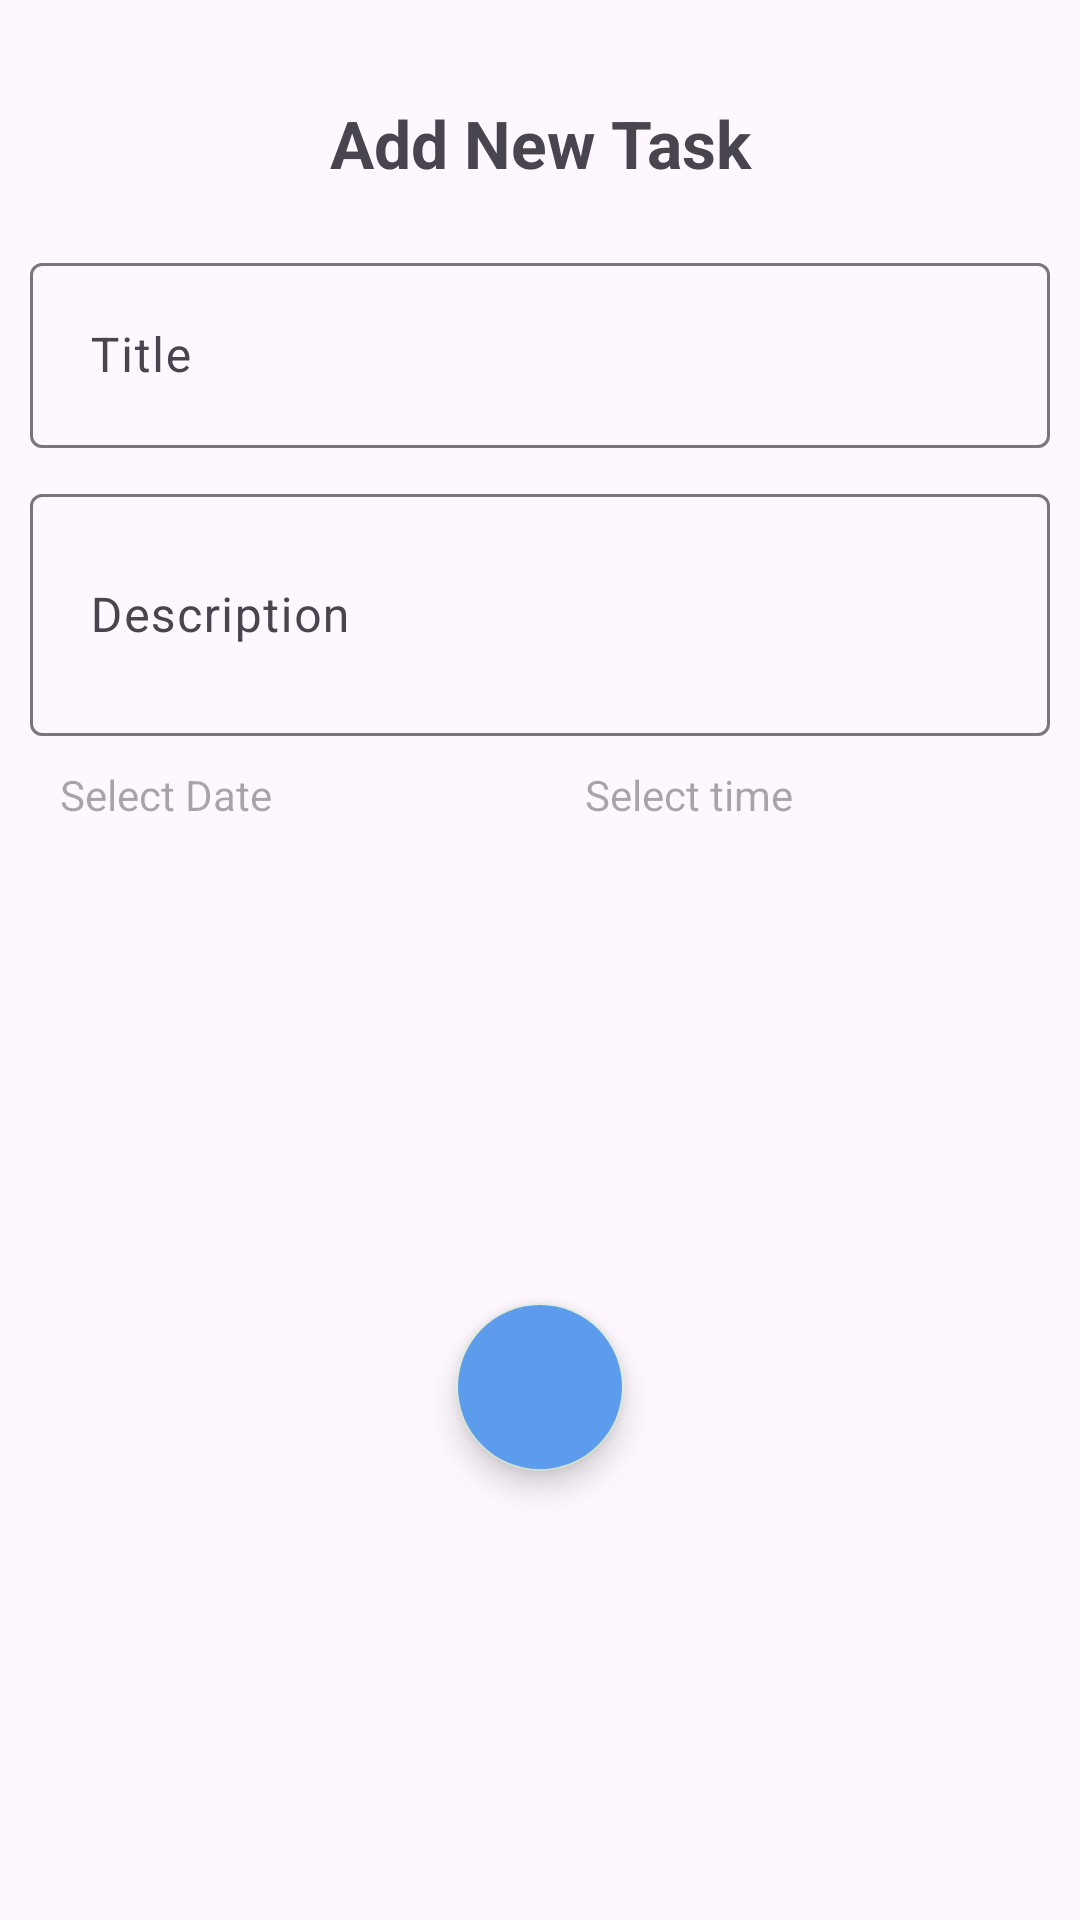

Produce the Android XML layout that renders to this screen, including the resource entries it uses.
<!-- AndroidManifest.xml: application theme Theme.ToDoApp -->
<!-- res/layout/fragment_add_task.xml -->
<?xml version="1.0" encoding="utf-8"?>
<androidx.constraintlayout.widget.ConstraintLayout xmlns:android="http://schemas.android.com/apk/res/android"
    xmlns:app="http://schemas.android.com/apk/res-auto"
    style="@style/bottom_nav_style"
    android:layout_width="match_parent"
    android:layout_height="wrap_content">

    <View
        android:id="@+id/dismiss"
        android:layout_width="0dp"
        android:layout_height="3dp"
        android:layout_marginTop="10dp"
        android:background="@drawable/dismiss"
        app:layout_constraintEnd_toEndOf="parent"
        app:layout_constraintStart_toStartOf="parent"
        app:layout_constraintTop_toTopOf="parent"
        app:layout_constraintWidth_percent=".3" />

    <TextView
        android:id="@+id/add_new_task_tv"
        android:layout_width="match_parent"
        android:layout_height="wrap_content"
        android:layout_marginTop="10dp"
        android:gravity="center"
        android:padding="10dp"
        android:text="@string/add_new_task"
        android:textSize="22sp"
        android:textStyle="bold"
        app:layout_constraintTop_toBottomOf="@id/dismiss" />

    <com.google.android.material.textfield.TextInputLayout
        android:id="@+id/title_til"
        android:layout_width="match_parent"
        android:layout_height="wrap_content"
        android:layout_marginStart="10dp"
        android:layout_marginTop="10dp"
        android:layout_marginEnd="10dp"
        app:layout_constraintTop_toBottomOf="@+id/add_new_task_tv"

        >

        <com.google.android.material.textfield.TextInputEditText
            android:id="@+id/title"
            android:layout_width="match_parent"
            android:layout_height="wrap_content"
            android:hint="@string/title"
            android:padding="20dp" />
    </com.google.android.material.textfield.TextInputLayout>

    <com.google.android.material.textfield.TextInputLayout
        android:id="@+id/description_til"
        android:layout_width="match_parent"
        android:layout_height="wrap_content"
        android:layout_marginStart="10dp"
        android:layout_marginTop="10dp"
        android:layout_marginEnd="10dp"
        app:layout_constraintTop_toBottomOf="@+id/title_til">

        <com.google.android.material.textfield.TextInputEditText
            android:id="@+id/description"
            android:layout_width="match_parent"
            android:layout_height="wrap_content"
            android:hint="@string/description"
            android:lines="2"
            android:maxLines="5"
            android:padding="20dp" />
    </com.google.android.material.textfield.TextInputLayout>

    <com.google.android.material.textfield.TextInputLayout
        android:id="@+id/select_date_til"
        android:layout_width="0dp"
        android:layout_height="wrap_content"
        android:layout_marginEnd="10dp"
        android:layout_marginStart="10dp"

        app:layout_constraintEnd_toStartOf="@+id/select_time_til"
        app:layout_constraintHorizontal_bias="0.5"
        app:layout_constraintHorizontal_chainStyle="spread"
        app:layout_constraintStart_toStartOf="parent"
        app:layout_constraintTop_toBottomOf="@+id/description_til">

        <TextView
            android:id="@+id/select_date_tv"
            android:layout_width="match_parent"
            android:layout_height="wrap_content"
            android:hint="@string/select_date"
            android:padding="10dp"
            app:layout_constraintTop_toBottomOf="@id/description_til" />
    </com.google.android.material.textfield.TextInputLayout>

    <com.google.android.material.textfield.TextInputLayout
        android:id="@+id/select_time_til"
        android:layout_width="0dp"
        android:layout_height="wrap_content"
        android:layout_marginEnd="10dp"
        app:layout_constraintEnd_toEndOf="parent"
        app:layout_constraintHorizontal_bias="0.5"
        app:layout_constraintStart_toEndOf="@+id/select_date_til"
        app:layout_constraintTop_toBottomOf="@+id/description_til">

        <TextView
            android:id="@+id/select_time_tv"
            android:layout_width="match_parent"
            android:layout_height="wrap_content"
            android:hint="@string/select_time"
            android:padding="10dp" />
    </com.google.android.material.textfield.TextInputLayout>

    <com.google.android.material.floatingactionbutton.FloatingActionButton
        android:id="@+id/add_task_btn"
        android:layout_width="wrap_content"
        android:layout_height="wrap_content"
        android:layout_margin="20dp"
        android:backgroundTint="@color/blue"
        android:src="@drawable/ic_check"
        app:layout_constraintBottom_toBottomOf="parent"
        app:layout_constraintEnd_toEndOf="parent"
        app:layout_constraintStart_toStartOf="parent"
        app:layout_constraintTop_toBottomOf="@id/select_date_til" />

</androidx.constraintlayout.widget.ConstraintLayout>
<!-- resources referenced by this layout -->
<resources>
  <color name="blue">#5D9CEC</color>
  <string name="add_new_task">Add New Task</string>
  <string name="description">Description</string>
  <string name="select_date">Select Date</string>
  <string name="select_time">Select time</string>
  <string name="title">Title</string>
  <style name="bottom_nav_style">
          <item name="android:backgroundTint">@color/white</item>
      </style>
  <style name="Theme.ToDoApp" parent="Theme.Material3.DayNight.NoActionBar">
          
          
          <item name="colorPrimary">@color/blue</item>
          <item name="colorPrimaryDark">#254875</item>
          <item name="colorOnPrimary">@color/white</item>
          <item name="colorSecondary">@color/lime</item>
          <item name="colorOnSecondary">@color/black</item>
          <item name="android:statusBarColor">@color/blue</item>
          <item name="floatingActionButtonStyle">@style/fab_style</item>
          <item name="android:homeAsUpIndicator">@drawable/back</item>
      </style>
  <color name="white">#FFFFFFFF</color>
  <color name="lime">#DFECDB</color>
  <color name="black">#FF000000</color>
  <style name="fab_style" parent="Widget.Design.FloatingActionButton">
          <item name="shapeAppearanceOverlay">@style/fab_rounded</item>
      </style>
  <style name="fab_rounded" parent="ShapeAppearance.MaterialComponents.SmallComponent">
          <item name="cornerFamily">rounded</item>
          <item name="cornerSize">50%</item>
          <item name="background">@drawable/button_background</item>
      </style>
  <!-- drawable button_background (drawable) -->
  <?xml version="1.0" encoding="utf-8"?>
  <shape xmlns:android="http://schemas.android.com/apk/res/android"
      android:shape="rectangle">
  
      <solid android:color="@color/blue" />
      <corners android:radius="20dp" />
  
  </shape>
</resources>
